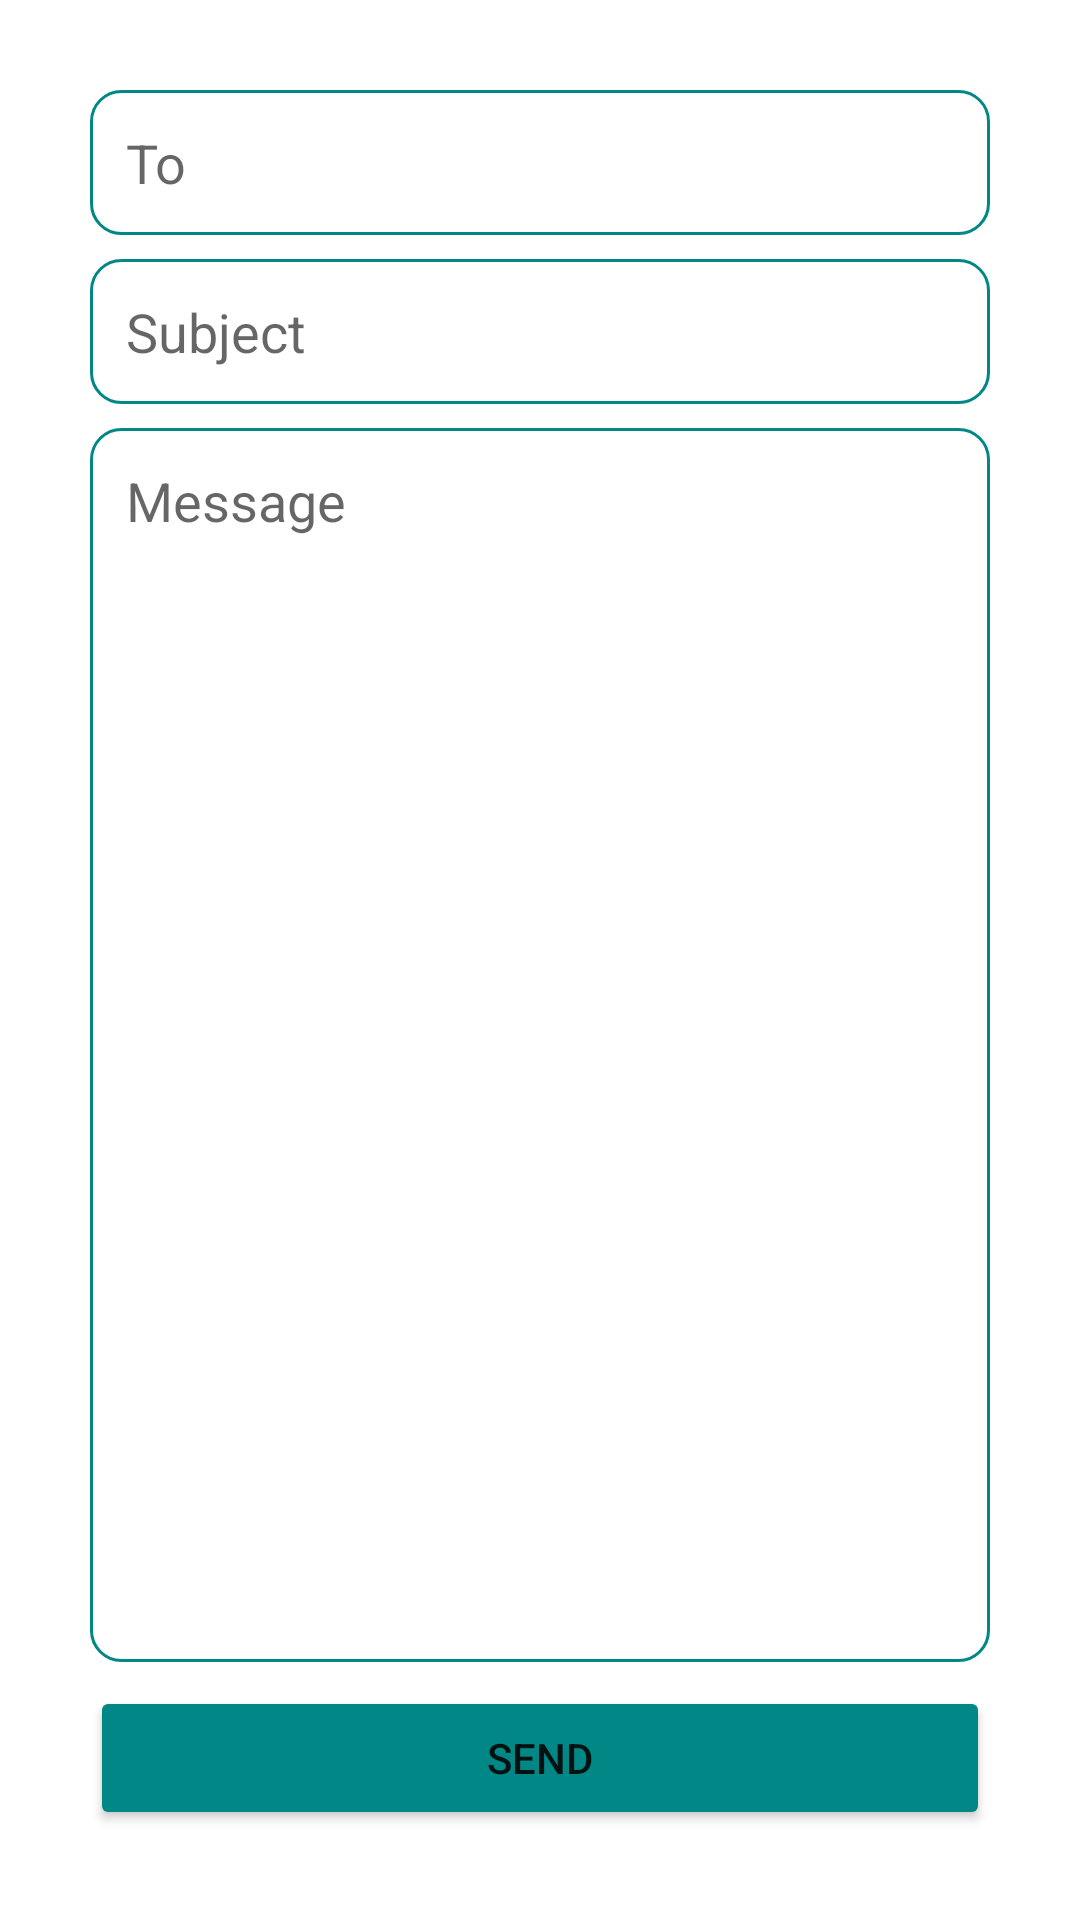

Android layout source for this screen:
<!-- AndroidManifest.xml: application theme Theme.KariGmailApi -->
<!-- res/layout/activity_email.xml -->
<?xml version="1.0" encoding="utf-8"?>
<LinearLayout xmlns:android="http://schemas.android.com/apk/res/android"
    xmlns:app="http://schemas.android.com/apk/res-auto"
    xmlns:tools="http://schemas.android.com/tools"
    android:layout_width="match_parent"
    android:layout_height="match_parent"
    tools:context=".MainActivity"
    android:orientation="vertical"
    android:padding="30dp"
    android:layout_gravity="center"
    android:gravity="center">

    <EditText
        android:layout_width="match_parent"
        android:layout_height="wrap_content"
        android:id="@+id/ed_to"
        android:hint="To"
        android:padding="12dp"
        android:background="@drawable/bg_round" />

    <EditText
        android:layout_width="match_parent"
        android:layout_height="wrap_content"
        android:id="@+id/et_subject"
        android:hint="Subject"
        android:padding="12dp"
        android:layout_marginTop="8dp"
        android:background="@drawable/bg_round" />

    <EditText
        android:layout_width="match_parent"
        android:layout_height="0dp"
        android:layout_weight="1"
        android:id="@+id/et_message"
        android:hint="Message"
        android:padding="12dp"
        android:gravity="top"
        android:layout_marginTop="8dp"
        android:background="@drawable/bg_round" />

    <Button
        android:backgroundTint="@color/teal_700"
        android:layout_width="match_parent"
        android:layout_height="wrap_content"
        android:id="@+id/bt_send"
        android:text="Send"
        android:layout_marginTop="8dp" />

</LinearLayout>
<!-- resources referenced by this layout -->
<resources>
  <!-- drawable bg_round (drawable) -->
  <?xml version="1.0" encoding="utf-8"?>
  <shape xmlns:android="http://schemas.android.com/apk/res/android"
      android:shape="rectangle">
  
      <corners android:radius="10dp"/>
      <stroke android:color="@color/teal_700"
          android:width="1dp" />
  
  
  </shape>
  <style name="Theme.KariGmailApi" parent="Theme.MaterialComponents.DayNight.DarkActionBar">
          
          <item name="colorPrimary">@color/purple_500</item>
          <item name="colorPrimaryVariant">@color/purple_700</item>
          <item name="colorOnPrimary">@color/white</item>
          
          <item name="colorSecondary">@color/teal_200</item>
          <item name="colorSecondaryVariant">@color/teal_700</item>
          <item name="colorOnSecondary">@color/black</item>
          
          <item name="android:statusBarColor" tools:targetApi="l">?attr/colorPrimaryVariant</item>
          
      </style>
  <!-- not gathered from this repository: default colours our renderer supplied (Android Studio template values) -->
  <color name="purple_500">#FF6200EE</color>
  <color name="purple_700">#FF3700B3</color>
  <color name="teal_200">#FF03DAC5</color>
  <color name="teal_700">#FF018786</color>
  <color name="black">#FF000000</color>
  <color name="white">#FFFFFFFF</color>
</resources>
